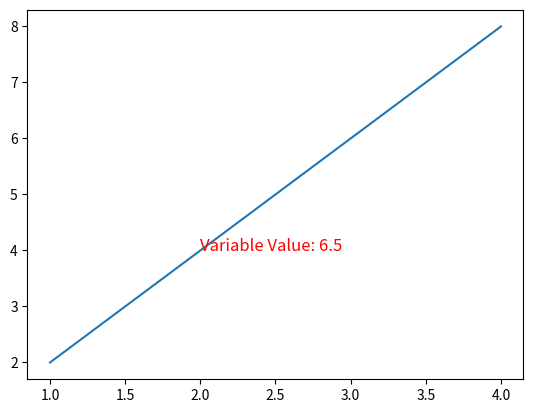

Recreate this plot in Python.
import numpy as np
import scipy.sparse as sparse
import matplotlib.pyplot as plt

# Test DDXCentral
# x = np.array([-1.0,1.0,0.0])/2.0
# DDXCentral = sparse.diags(x, [-1, 1, 0], shape=(10, 10), dtype='float', format="csr")
# print(DDXCentral.toarray())
# y = DDXCentral.toarray()
# y[0][0] = 1.0
# y[0][1] = -1.0
# y[10-1][10-2] = -1.0
# y[10-1][10-1] = 1.0
# print(y)

# Test DDXBackward
# x = np.array([-1.0,1.0,0.0])
# DDXBackward = sparse.diags(x, [-1, 0, 1], shape=(10, 10), dtype='float', format="csr")
# print(DDXBackward.toarray())
# y = DDXBackward.toarray()
# y[0][0] = -1.0
# y[0][1] = 1.0
# print(y)

# Test DDXForward
# x = np.array([-1.0,1.0,0.0])
# DDXForward = sparse.diags(x, [0, 1, -1], shape=(10, 10), dtype='float', format="csr")
# print(DDXForward.toarray())
# y = DDXForward.toarray()
# y[10-1][10-2] = -1.0
# y[10-1][10-1] = 1.0
# print(y)

# Test D2DX2Central
# x = np.array([1.0,-2.0,1.0])
# D2DX2Central = sparse.diags(x, [-1,0,1], shape=(10, 10), dtype='float', format="csr")
# print(D2DX2Central.toarray())
# y = D2DX2Central.toarray()
# y[0][0] = 1.0
# y[0][1] = -2.0
# y[0][2] = 1.0
# y[10-1][10-3] = 1.0
# y[10-1][10-2] = -2.0
# y[10-1][10-1] = 1.0
# print(y)

# Test
""" changing name.toarray matrix, doenst change sparse.name matrix!!!!!, use sparse.name[0,0]"""
# x = np.array([1.0,-2.0,1.0])
# D2DX2Central = sparse.diags(x, [-1,0,1], shape=(10, 10), dtype='float', format="csr")
# print(D2DX2Central.toarray())
# D2DX2Central.toarray()[0][0] = 5
# #print(D2DX2Central)
# D2DX2Central[0,0] = 5.0
# print(D2DX2Central)

# Test D2DX2Backward
# x = np.array([1.0,-2.0,1.0])
# D2DX2Backward = sparse.diags(x, [0,-1,-2], shape=(10, 10), dtype='float', format="csr")
# print(D2DX2Backward.toarray())
# D2DX2Backward[0,0] = 1.0
# D2DX2Backward[0,1] = -2.0
# D2DX2Backward[0,2] = 1.0
# D2DX2Backward[1,0] = 0.0
# D2DX2Backward[1,1] = 1.0
# D2DX2Backward[1,2] = -2.0
# D2DX2Backward[1,3] = 1.0
# print(D2DX2Backward.toarray())

# Test D2DX2Forward
# x = np.array([1.0,-2.0,1.0])
# D2DX2Forward= sparse.diags(x, [0,1,2], shape=(10, 10), dtype='float', format="csr")
# print(D2DX2Forward.toarray())
# D2DX2Forward[10-2,10-4] = 1.0
# D2DX2Forward[10-2,10-3] = -2.0
# D2DX2Forward[10-2,10-2] = 1.0
# D2DX2Forward[10-2,10-1] = 0.0
# D2DX2Forward[10-1,10-3] = 1.0
# D2DX2Forward[10-1,10-2] = -2.0
# D2DX2Forward[10-1,10-1] = 1.0
# print(D2DX2Forward.toarray())

# # Dividing arrays
# a =np.array([1,2,3])
# b = np.array([2,2,2])
# print(a/b/12)

# Calling class
# # print(np.zeros(10)+2)
# class State:
#     def __init__(self,Grid):
               
#         #Scalar Fields
#         self.h=np.zeros(10) + Grid
# Vb = State(3)
# print(Vb.h)

# From array to diagonal matrix
# x = np.zeros(10) + 5
# xm = sparse.diags(x)
# print(xm.toarray())

# Multiplying Sparse matrices
# a = sparse.diags([1,2,3])
# b = sparse.diags([2,2,2])
# print(a*b)

#Multiplying sparse matrix with array
# a = sparse.diags([1,2,3])
# b = np.array([1,2,3])
# print(2*a*b)

# Multriplying arrays
# a = np.array([1,2,3])
# b = np.array([1,2,3])
# print(a*b)

# Call numpy array element
# a = np.array([1,2,3,4,5,6])
# print(a[1])

# max(array,0)
# a = np.array([-1,1,3,4,-5])
# b = np.maximum(a,0)
# print(b)


# ### Calling other classes ###
# class eerste_klasse:
#     def __init__(self, x):
#         self.x = x
#         self.random = 5


#     def vermenigvuldig(self,getal):
#         y = self.x*getal + self.random
#         print(y)

# test = eerste_klasse(2)
# x = test.vermenigvuldig(5)

# Array to sparse
# a = np.array([1,2,3,8,5,2])
# t = 8
# b = sparse.diags(a*t).toarray()
# print(b)

# Array mult with number
# a = np.array([1,2,3,5,6])
# print(a*3)

# Matrix data
# a = np.array([[1,2],[7,9]])
# print('hallo')
# b = a.data
# print(b)

# List of lists
# i = 5  # You can replace this with your desired number of lists
# my_list_of_lists = [[7] for _ in range(i)]
# print(my_list_of_lists)

# Testing trapz integration
# x = np.linspace(0,10,29)
# print(x)
# y = 2*np.ones(15)
# y2 = 4*np.ones(14)
# y3 = np.concatenate((y,y2))

# plt.figure()
# plt.plot(x,y3)
# plt.show()

# result = np.trapz(y3,x)
# print(np.round(result))

# plotting arrow on graph
# import matplotlib.pyplot as plt

# # Create a simple plot
# plt.plot([0, 1, 2, 3], [0, 1, 4, 9], label='Data')

# # Add an arrow at a specific location
# arrow_start = (0, 0)
# arrow_end = (4, 0)
# plt.arrow(*arrow_start, arrow_end[0] - arrow_start[0], arrow_end[1] - arrow_start[1],
#           shape='full', color='red', lw=0.5, length_includes_head=True, head_width=0.5)

# # Add labels and legend
# plt.xlabel('X-axis')
# plt.ylabel('Y-axis')
# plt.title('Graph with Arrow')
# plt.legend()

# # Show the plot
# plt.show()



# Plot text on figure
import matplotlib.pyplot as plt

# Create a simple plot
x = [1, 2, 3, 4]
y = [2, 4, 6, 8]
plt.plot(x, y, label='Data')

# Add text to the graph with the value of a variable
variable_value = 6.5
text_to_display = f'Variable Value: {variable_value}'
x = 2
y = 4
plt.text(x,y,text_to_display, fontsize=12, color='red')
# Show the plot
plt.show()
